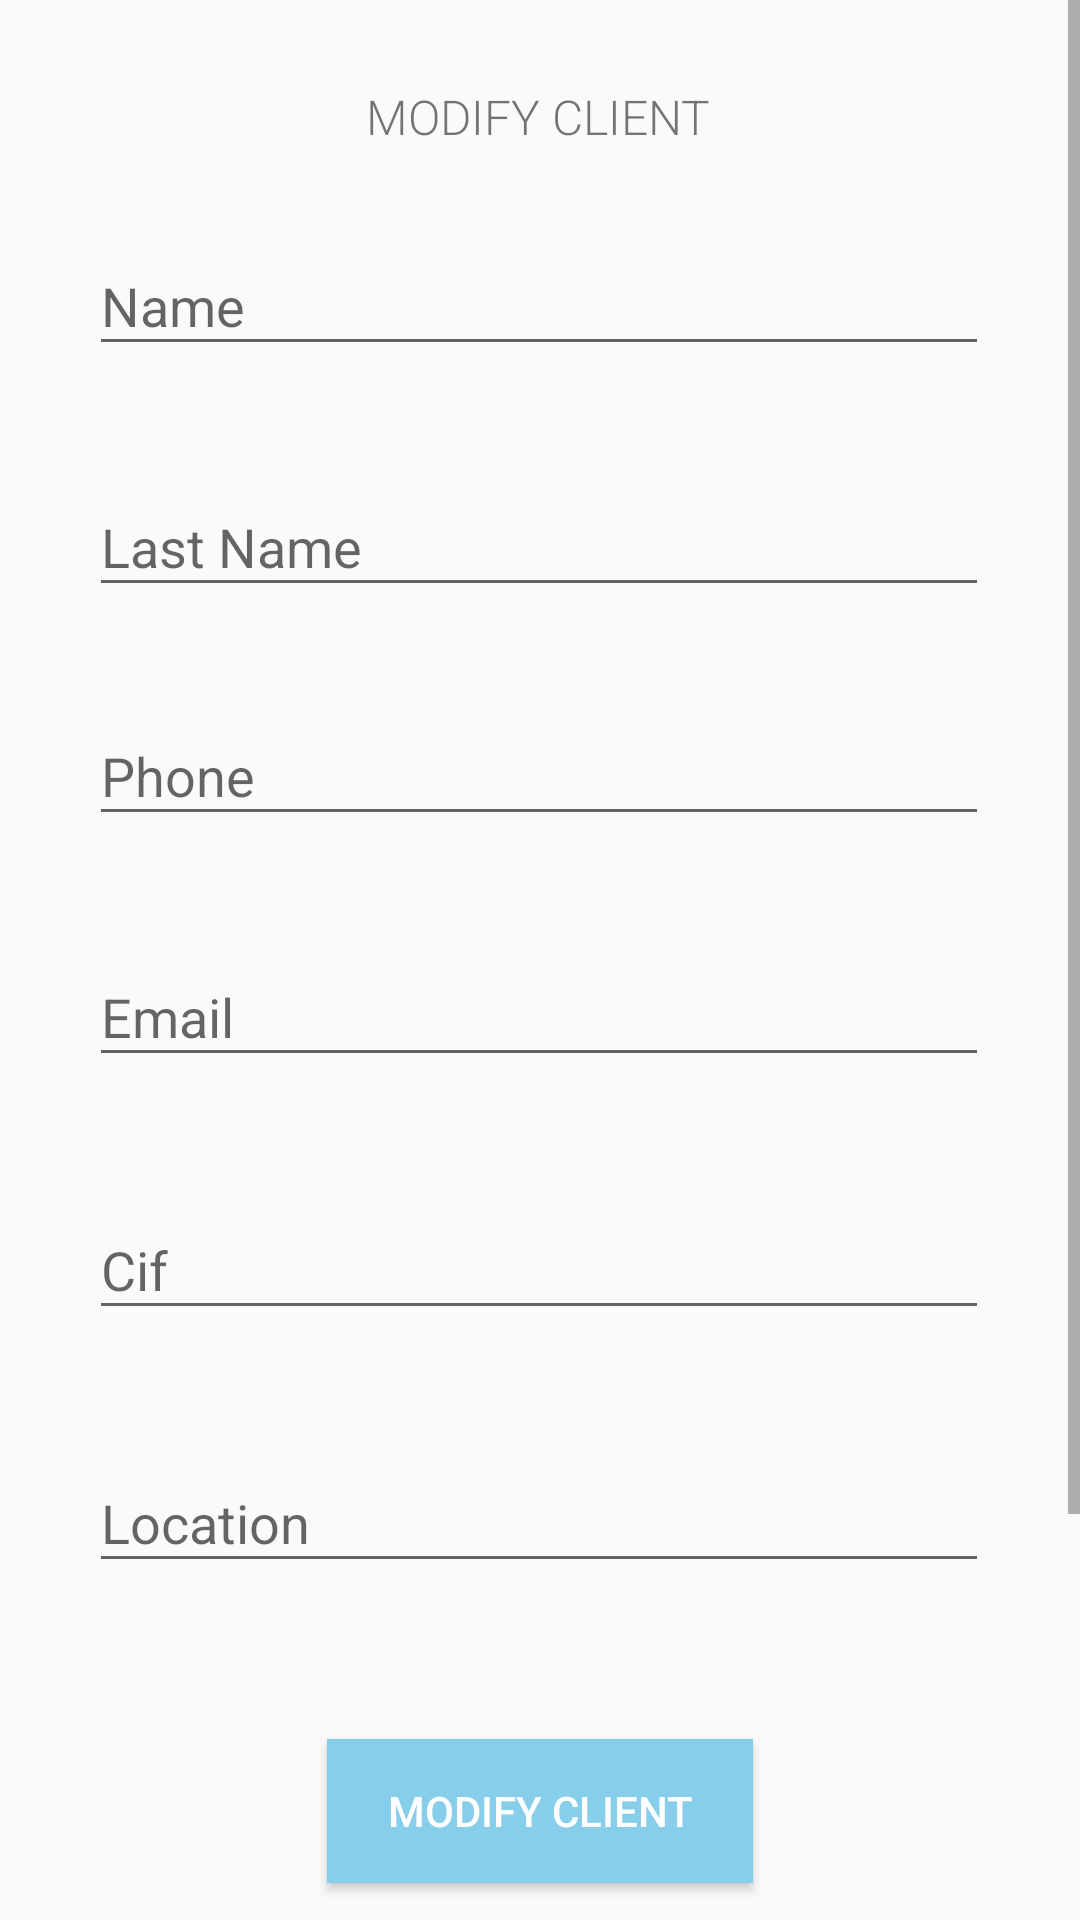

Reconstruct the res/layout file that produces this screen, plus the resources it refers to.
<!-- AndroidManifest.xml: application theme AppTheme -->
<!-- res/layout/fragment_modificar_cliente.xml -->
<ScrollView
    xmlns:android="http://schemas.android.com/apk/res/android"
    xmlns:app="http://schemas.android.com/apk/res-auto"
    xmlns:tools="http://schemas.android.com/tools"
    android:layout_width="match_parent"
    android:layout_height="match_parent"
    tools:ignore="UseSwitchCompatOrMaterialXml">
    <androidx.constraintlayout.widget.ConstraintLayout
        android:layout_width="match_parent"
        android:layout_height="match_parent"
        tools:ignore="UseSwitchCompatOrMaterialXml">

    <TextView
        android:id="@+id/textView3"
        android:layout_width="wrap_content"
        android:layout_height="wrap_content"
        android:layout_marginTop="28dp"
        android:fontFamily="sans-serif-light"
        android:text="@string/titulo_modificar_cliente"
        android:textSize="16sp"
        app:layout_constraintEnd_toEndOf="parent"
        app:layout_constraintHorizontal_bias="0.498"
        app:layout_constraintStart_toStartOf="parent"
        app:layout_constraintTop_toTopOf="parent" />



    <com.google.android.material.textfield.TextInputLayout
        android:id="@+id/inputNombreModificar"
        android:layout_width="300dp"
        android:layout_height="wrap_content"
        android:layout_marginTop="20dp"
        app:layout_constraintEnd_toEndOf="parent"
        app:layout_constraintHorizontal_bias="0.495"
        app:layout_constraintStart_toStartOf="parent"
        app:layout_constraintTop_toBottomOf="@+id/textView3">

        <EditText
            android:id="@+id/modificarNombreCliente"
            android:layout_width="match_parent"
            android:layout_height="wrap_content"
            android:layout_marginTop="48dp"
            android:hint="@string/nombre"
            tools:layout_editor_absoluteX="0dp" />

    </com.google.android.material.textfield.TextInputLayout>


    <com.google.android.material.textfield.TextInputLayout
        android:id="@+id/inputApellidosModificar"
        android:layout_width="300dp"
        android:layout_height="wrap_content"
        android:layout_marginTop="28dp"
        app:layout_constraintEnd_toEndOf="parent"
        app:layout_constraintHorizontal_bias="0.495"
        app:layout_constraintStart_toStartOf="parent"
        app:layout_constraintTop_toBottomOf="@+id/inputNombreModificar">

        <EditText
            android:id="@+id/modificarApellidosCliente"
            android:layout_width="match_parent"
            android:layout_height="wrap_content"
            android:layout_marginTop="48dp"
            android:hint="@string/apellidos"
            tools:layout_editor_absoluteX="0dp" />

    </com.google.android.material.textfield.TextInputLayout>


    <com.google.android.material.textfield.TextInputLayout
        android:id="@+id/inputTelefonoModificar"
        android:layout_width="300dp"
        android:layout_height="wrap_content"
        android:layout_marginTop="24dp"
        app:layout_constraintEnd_toEndOf="parent"
        app:layout_constraintHorizontal_bias="0.495"
        app:layout_constraintStart_toStartOf="parent"
        app:layout_constraintTop_toBottomOf="@+id/inputApellidosModificar">

        <EditText
            android:id="@+id/modificarTelefonoCliente"
            android:layout_width="match_parent"
            android:layout_height="wrap_content"
            android:layout_marginTop="48dp"
            android:hint="@string/telefono"
            android:inputType="number"
            tools:layout_editor_absoluteX="0dp" />

    </com.google.android.material.textfield.TextInputLayout>

    <com.google.android.material.textfield.TextInputLayout
        android:id="@+id/inputEmailModificar"
        android:layout_width="300dp"
        android:layout_height="wrap_content"
        android:layout_marginTop="28dp"
        app:layout_constraintEnd_toEndOf="parent"
        app:layout_constraintHorizontal_bias="0.495"
        app:layout_constraintStart_toStartOf="parent"
        app:layout_constraintTop_toBottomOf="@+id/inputTelefonoModificar">

        <EditText
            android:id="@+id/modificarEmailCliente"
            android:layout_width="match_parent"
            android:layout_height="wrap_content"
            android:layout_marginTop="48dp"
            android:hint="Email"
            android:inputType="textEmailAddress"
            tools:layout_editor_absoluteX="0dp" />

    </com.google.android.material.textfield.TextInputLayout>


    <com.google.android.material.textfield.TextInputLayout
        android:id="@+id/inputCifModificar"
        android:layout_width="300dp"
        android:layout_height="wrap_content"
        android:layout_marginTop="32dp"
        app:layout_constraintEnd_toEndOf="parent"
        app:layout_constraintHorizontal_bias="0.495"
        app:layout_constraintStart_toStartOf="parent"
        app:layout_constraintTop_toBottomOf="@+id/inputEmailModificar">

        <EditText
            android:id="@+id/modificarCifCliente"
            android:layout_width="match_parent"
            android:layout_height="wrap_content"
            android:layout_marginTop="48dp"
            android:hint="Cif"
            tools:layout_editor_absoluteX="0dp" />

    </com.google.android.material.textfield.TextInputLayout>


    <com.google.android.material.textfield.TextInputLayout
        android:id="@+id/inputDireccionModificar"
        android:layout_width="300dp"
        android:layout_height="wrap_content"
        android:layout_marginTop="32dp"
        app:layout_constraintEnd_toEndOf="parent"
        app:layout_constraintHorizontal_bias="0.495"
        app:layout_constraintStart_toStartOf="parent"
        app:layout_constraintTop_toBottomOf="@+id/inputCifModificar">


        <EditText
            android:id="@+id/modificarDireccionCliente"
            android:layout_width="match_parent"
            android:layout_height="wrap_content"
            android:layout_marginTop="48dp"
            android:hint="@string/direccion"
            tools:layout_editor_absoluteX="0dp" />


    </com.google.android.material.textfield.TextInputLayout>


        <Button
            android:id="@+id/buttonClienteModificar"
            android:layout_width="wrap_content"
            android:layout_height="wrap_content"
            android:layout_marginTop="52dp"
            android:background="#87CEEB"
            android:paddingStart="20dp"
            android:paddingEnd="20dp"
            android:text="@string/modificar_cliente"
            android:textColor="#FFFFFF"
            app:layout_constraintEnd_toEndOf="parent"

            app:layout_constraintStart_toStartOf="parent"
            app:layout_constraintTop_toBottomOf="@+id/inputDireccionModificar" />

        <Button
            android:id="@+id/buttonClienteEliminar"
            android:layout_width="wrap_content"
            android:layout_height="wrap_content"
            android:layout_marginTop="36dp"
            android:layout_marginBottom="100dp"
            android:background="#FF6666"
            android:paddingStart="20dp"
            android:paddingEnd="20dp"
            android:text="@string/eliminar_cliente"
            android:textColor="#FFFFFF"
            app:layout_constraintEnd_toEndOf="parent"
            app:layout_constraintHorizontal_bias="0.498"
            app:layout_constraintStart_toStartOf="parent"
            app:layout_constraintTop_toBottomOf="@+id/buttonClienteModificar"
            app:layout_constraintBottom_toBottomOf="parent"
            />


    </androidx.constraintlayout.widget.ConstraintLayout>
</ScrollView>
<!-- resources referenced by this layout -->
<resources>
  <string name="apellidos">Last Name </string>
  <string name="direccion">Location </string>
  <string name="eliminar_cliente">Delete client </string>
  <string name="modificar_cliente">Modify client </string>
  <string name="nombre">Name </string>
  <string name="telefono">Phone </string>
  <string name="titulo_modificar_cliente">MODIFY CLIENT </string>
  <style name="AppTheme" parent="Theme.AppCompat.Light.DarkActionBar">
          
          <item name="windowActionBar">false</item>
          <item name="windowNoTitle">true</item>
          <item name="colorPrimary">@color/colorPrimary</item>
          <item name="colorPrimaryDark">@color/colorPrimaryDark</item>
          <item name="colorAccent">@color/colorAccent</item>
      </style>
  <color name="colorPrimary">#0D1346</color>
  <color name="colorPrimaryDark">#0D1346</color>
  <color name="colorAccent">#D81B60</color>
</resources>
